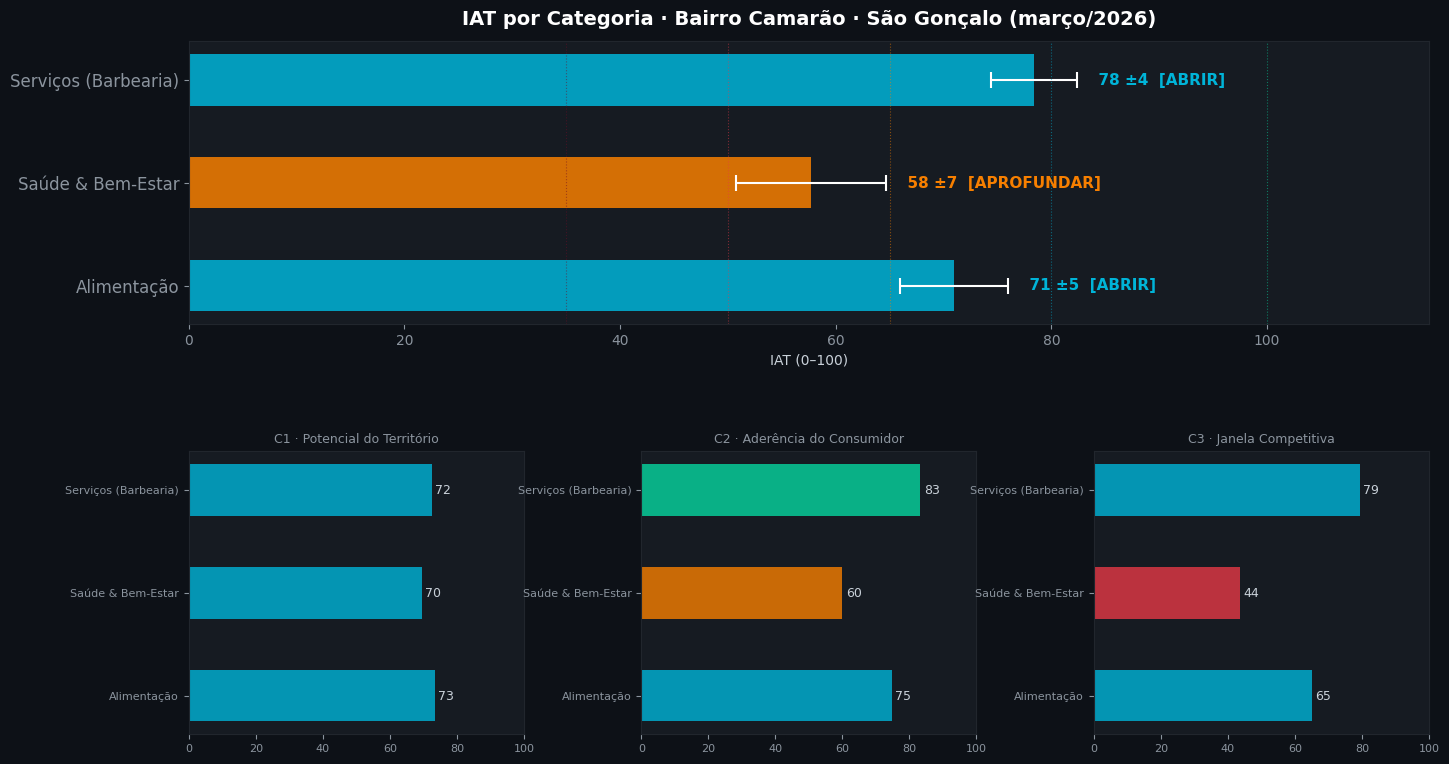
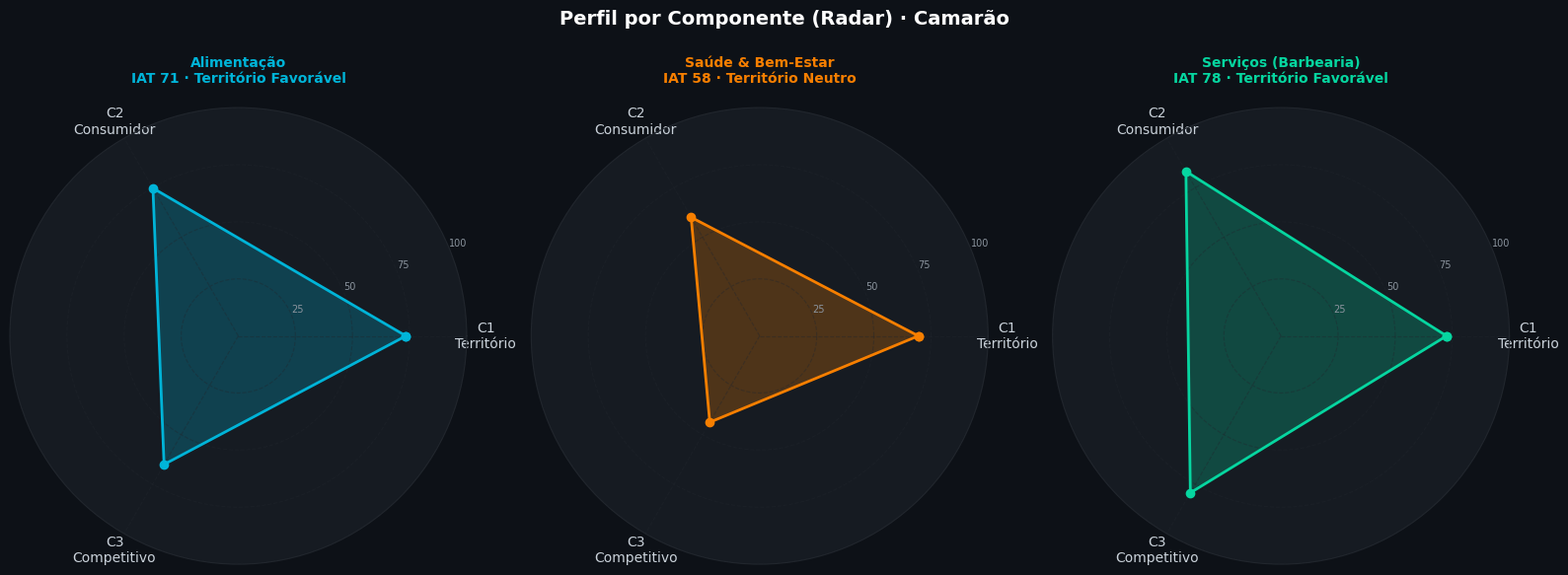
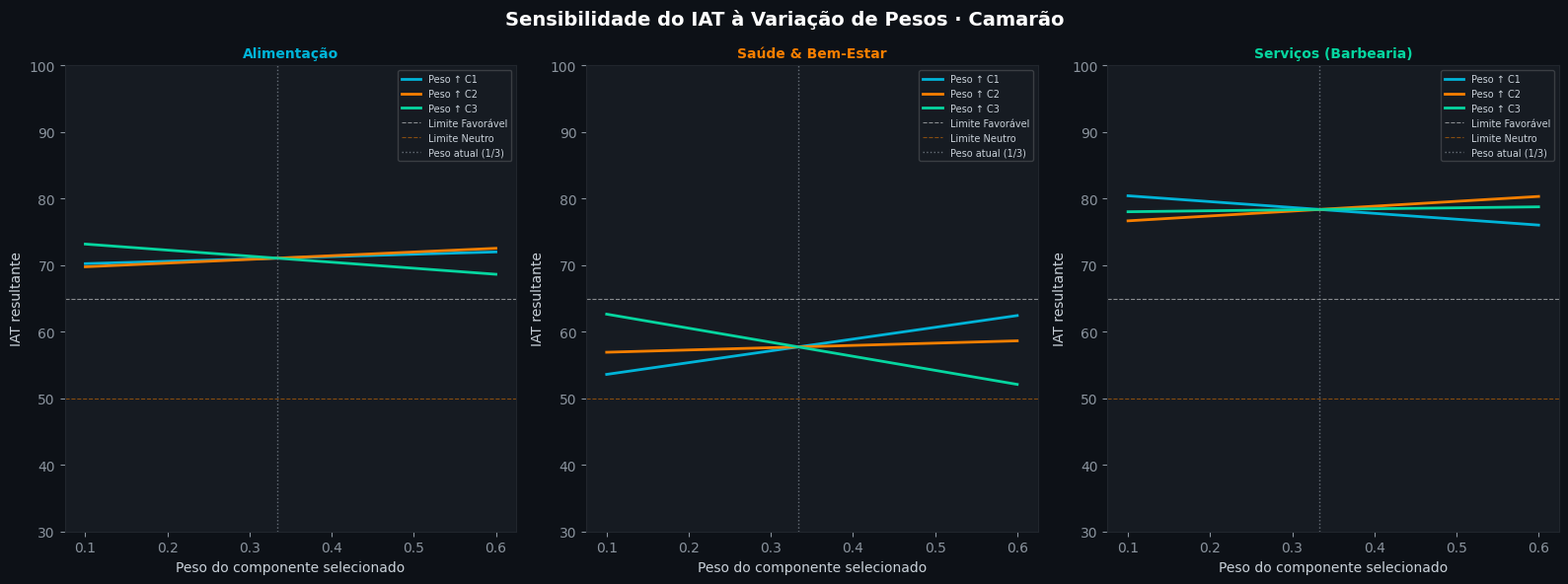

The script that saved these images, in order:
"""
Locus · Índice de Aderência Territorial (IAT)
=============================================
Implementação do método de scoring territorial da Locus
Inteligência de Mercado para avaliação de abertura de negócios
por bairro.

Autor: Andrade / Locus Inteligência de Mercado
São Gonçalo, RJ · 2026
"""

import json
import numpy as np
import pandas as pd
import matplotlib.pyplot as plt
import matplotlib.patches as mpatches
from matplotlib.patches import FancyBboxPatch
import matplotlib.gridspec as gridspec
from math import pi
import warnings
warnings.filterwarnings("ignore")

# ── Configuração visual ──────────────────────────────────────────────────────
plt.rcParams.update({
    "figure.facecolor": "#0d1117",
    "axes.facecolor":   "#161b22",
    "axes.edgecolor":   "#21262d",
    "axes.labelcolor":  "#c9d1d9",
    "xtick.color":      "#8b949e",
    "ytick.color":      "#8b949e",
    "text.color":       "#c9d1d9",
    "grid.color":       "#21262d",
    "grid.linestyle":   "--",
    "grid.alpha":       0.4,
    "font.family":      "DejaVu Sans",
})

COR_IDEAL      = "#06d6a0"  # 80-100
COR_FAVORAVEL  = "#00b4d8"  # 65-79
COR_NEUTRO     = "#f77f00"  # 50-64
COR_DESAFIADOR = "#e63946"  # 35-49
COR_INVIAVEL   = "#6e0d25"  # 0-34

def cor_por_iat(score):
    if score >= 80: return COR_IDEAL
    if score >= 65: return COR_FAVORAVEL
    if score >= 50: return COR_NEUTRO
    if score >= 35: return COR_DESAFIADOR
    return COR_INVIAVEL

def classificacao(score):
    if score >= 80: return "Território Ideal"
    if score >= 65: return "Território Favorável"
    if score >= 50: return "Território Neutro"
    if score >= 35: return "Território Desafiador"
    return "Território Inviável"

def veredito(score):
    if score >= 65: return "ABRIR"
    if score >= 50: return "APROFUNDAR"
    if score >= 35: return "ALTO RISCO"
    return "NÃO RECOMENDADO"


# ════════════════════════════════════════════════════════════════════════════
# CLASSE PRINCIPAL — IATCalculator
# ════════════════════════════════════════════════════════════════════════════

class IATCalculator:
    """
    Calcula o Índice de Aderência Territorial (IAT) para uma combinação
    de bairro × categoria de negócio.

    O IAT é composto por 3 componentes com peso igual:
        C1 · Potencial do Território  (infraestrutura, renda, densidade)
        C2 · Aderência do Consumidor  (perfil etário, ticket, frequência)
        C3 · Janela Competitiva       (concorrência, qualidade, tendência)

    Cada componente é calculado como média ponderada de seus subfatores,
    todos normalizados em escala 0–100.
    """

    # Pesos dos componentes no IAT final
    PESOS_COMPONENTES = {"c1": 1/3, "c2": 1/3, "c3": 1/3}

    # Subfatores e pesos dentro de cada componente
    SUBFATORES = {
        "c1": {
            "densidade_populacional": 0.30,
            "renda_adequada_ticket":  0.30,
            "mobilidade_acesso":      0.25,
            "infraestrutura_basica":  0.15,
        },
        "c2": {
            "perfil_etario":          0.30,
            "demanda_digital":        0.20,
            "frequencia_consumo":     0.25,
            "compatibilidade_ticket": 0.25,
        },
        "c3": {
            "densidade_concorrencia": 0.30,
            "gap_qualidade":          0.30,
            "tendencia_setor":        0.25,
            "barreira_redes":         0.15,
        },
    }

    def __init__(self, territorio: str, categoria: str):
        self.territorio = territorio
        self.categoria  = categoria
        self.inputs     = {}
        self.scores     = {}
        self.ic         = 5  # Intervalo de Confiança padrão

    def carregar_inputs(self, inputs: dict):
        """
        Recebe um dicionário com os scores brutos (0–100) de cada subfator.
        Estrutura esperada:
        {
          "c1": {"densidade_populacional": 70, "renda_adequada_ticket": 75, ...},
          "c2": {...},
          "c3": {...},
          "ic": 5   # opcional — intervalo de confiança
        }
        """
        self.inputs = inputs
        if "ic" in inputs:
            self.ic = inputs["ic"]
        return self

    def _calcular_componente(self, componente: str) -> float:
        """Média ponderada dos subfatores de um componente."""
        pesos   = self.SUBFATORES[componente]
        valores = self.inputs[componente]
        score   = sum(pesos[sf] * valores[sf] for sf in pesos)
        return round(score, 2)

    def calcular(self) -> dict:
        """Calcula o IAT completo e retorna o resultado estruturado."""
        c1 = self._calcular_componente("c1")
        c2 = self._calcular_componente("c2")
        c3 = self._calcular_componente("c3")

        iat = round(
            c1 * self.PESOS_COMPONENTES["c1"] +
            c2 * self.PESOS_COMPONENTES["c2"] +
            c3 * self.PESOS_COMPONENTES["c3"],
            1
        )

        self.scores = {
            "territorio":      self.territorio,
            "categoria":       self.categoria,
            "c1":              c1,
            "c2":              c2,
            "c3":              c3,
            "iat":             iat,
            "ic":              self.ic,
            "iat_min":         max(0,   round(iat - self.ic, 1)),
            "iat_max":         min(100, round(iat + self.ic, 1)),
            "classificacao":   classificacao(iat),
            "veredito":        veredito(iat),
        }
        return self.scores

    def relatorio_texto(self) -> str:
        s = self.scores
        linha = "─" * 58
        return f"""
{linha}
LOCUS · IAT — {s['territorio'].upper()}
Categoria: {s['categoria']}
{linha}
  C1 · Potencial do Território  : {s['c1']:>6.1f}
  C2 · Aderência do Consumidor  : {s['c2']:>6.1f}
  C3 · Janela Competitiva       : {s['c3']:>6.1f}
{linha}
  IAT FINAL  : {s['iat']:>5.1f}  ±{s['ic']}
  Intervalo  : [{s['iat_min']} – {s['iat_max']}]
  Classe     : {s['classificacao']}
  Veredito   : {s['veredito']}
{linha}
"""


# ════════════════════════════════════════════════════════════════════════════
# DADOS DO RELATÓRIO PILOTO — BAIRRO CAMARÃO
# ════════════════════════════════════════════════════════════════════════════

CAMARAO_DATA = {
    "Alimentação": {
        "ic": 5,
        "c1": {
            "densidade_populacional": 68,
            "renda_adequada_ticket":  75,
            "mobilidade_acesso":      80,
            "infraestrutura_basica":  70,
        },
        "c2": {
            "perfil_etario":          80,
            "demanda_digital":        70,
            "frequencia_consumo":     75,
            "compatibilidade_ticket": 72,
        },
        "c3": {
            "densidade_concorrencia": 60,
            "gap_qualidade":          70,
            "tendencia_setor":        65,
            "barreira_redes":         65,
        },
    },
    "Saúde & Bem-Estar": {
        "ic": 7,
        "c1": {
            "densidade_populacional": 68,
            "renda_adequada_ticket":  62,
            "mobilidade_acesso":      80,
            "infraestrutura_basica":  70,
        },
        "c2": {
            "perfil_etario":          65,
            "demanda_digital":        55,
            "frequencia_consumo":     58,
            "compatibilidade_ticket": 60,
        },
        "c3": {
            "densidade_concorrencia": 38,
            "gap_qualidade":          50,
            "tendencia_setor":        45,
            "barreira_redes":         40,
        },
    },
    "Serviços (Barbearia)": {
        "ic": 4,
        "c1": {
            "densidade_populacional": 68,
            "renda_adequada_ticket":  72,
            "mobilidade_acesso":      80,
            "infraestrutura_basica":  70,
        },
        "c2": {
            "perfil_etario":          88,
            "demanda_digital":        78,
            "frequencia_consumo":     85,
            "compatibilidade_ticket": 80,
        },
        "c3": {
            "densidade_concorrencia": 82,
            "gap_qualidade":          80,
            "tendencia_setor":        78,
            "barreira_redes":         75,
        },
    },
}

# Salva os inputs em JSON para rastreabilidade
import os
os.makedirs("data", exist_ok=True)
os.makedirs("outputs", exist_ok=True)

with open("data/camarao_inputs.json", "w", encoding="utf-8") as f:
    json.dump(CAMARAO_DATA, f, ensure_ascii=False, indent=2)


# ════════════════════════════════════════════════════════════════════════════
# EXECUÇÃO — Calcular IAT para todas as categorias
# ════════════════════════════════════════════════════════════════════════════

resultados = []
calculadoras = {}

for categoria, dados in CAMARAO_DATA.items():
    calc = IATCalculator(territorio="Camarão · São Gonçalo", categoria=categoria)
    calc.carregar_inputs(dados)
    resultado = calc.calcular()
    resultados.append(resultado)
    calculadoras[categoria] = calc
    print(calc.relatorio_texto())

df = pd.DataFrame(resultados)
df.to_csv("outputs/relatorio_camarao.csv", index=False)
print("✓ CSV exportado: outputs/relatorio_camarao.csv\n")


# ════════════════════════════════════════════════════════════════════════════
# VISUALIZAÇÃO 1 — Painel comparativo IAT
# ════════════════════════════════════════════════════════════════════════════

fig = plt.figure(figsize=(16, 9))
gs  = gridspec.GridSpec(2, 3, figure=fig, hspace=0.45, wspace=0.35)

ax_main = fig.add_subplot(gs[0, :])   # barra horizontal principal
ax_c1   = fig.add_subplot(gs[1, 0])
ax_c2   = fig.add_subplot(gs[1, 1])
ax_c3   = fig.add_subplot(gs[1, 2])

fig.patch.set_facecolor("#0d1117")

# ── Painel principal: IAT com IC ──────────────────────────────────────────
categorias = df["categoria"].tolist()
iats       = df["iat"].tolist()
ics        = df["ic"].tolist()
cores      = [cor_por_iat(v) for v in iats]
vereditos  = df["veredito"].tolist()

y = range(len(categorias))
bars = ax_main.barh(y, iats, color=cores, alpha=0.85, height=0.5)
ax_main.errorbar(iats, list(y), xerr=ics, fmt="none",
                 ecolor="#ffffff", elinewidth=1.5, capsize=6, capthick=1.5)

# Escala de classificação (fundo)
for limite, cor, label in [
    (35, "#6e0d25", "Inviável"), (50, "#e63946", "Desafiador"),
    (65, "#f77f00", "Neutro"),   (80, "#00b4d8", "Favorável"), (100, "#06d6a0", "Ideal")
]:
    ax_main.axvline(limite, color=cor, linestyle=":", linewidth=0.8, alpha=0.5)

for bar, iat, ic, verd, cor in zip(bars, iats, ics, vereditos, cores):
    ax_main.text(iat + ic + 1, bar.get_y() + bar.get_height()/2,
                 f"  {iat:.0f} ±{ic}  [{verd}]",
                 va="center", fontsize=11, fontweight="bold", color=cor)

ax_main.set_yticks(list(y))
ax_main.set_yticklabels(categorias, fontsize=12)
ax_main.set_xlim(0, 115)
ax_main.set_xlabel("IAT (0–100)")
ax_main.set_title("IAT por Categoria · Bairro Camarão · São Gonçalo (março/2026)",
                   fontsize=14, fontweight="bold", pad=12, color="#ffffff")
ax_main.set_facecolor("#161b22")

# ── Sub-painéis: C1, C2, C3 ──────────────────────────────────────────────
comp_labels = {"c1": "C1 · Potencial do Território",
               "c2": "C2 · Aderência do Consumidor",
               "c3": "C3 · Janela Competitiva"}

for ax, comp, ax_label in zip([ax_c1, ax_c2, ax_c3],
                               ["c1", "c2", "c3"],
                               comp_labels.values()):
    vals = df[comp].tolist()
    ax.barh(categorias, vals, color=[cor_por_iat(v) for v in vals], alpha=0.8, height=0.5)
    for i, v in enumerate(vals):
        ax.text(v + 1, i, f"{v:.0f}", va="center", fontsize=9, color="#c9d1d9")
    ax.set_xlim(0, 100)
    ax.set_title(ax_label, fontsize=9, color="#8b949e", pad=6)
    ax.set_facecolor("#161b22")
    ax.tick_params(labelsize=8)

plt.savefig("outputs/01_iat_comparativo.png", dpi=150, bbox_inches="tight",
            facecolor="#0d1117")
plt.close()
print("✓ Gráfico 1: IAT comparativo")


# ════════════════════════════════════════════════════════════════════════════
# VISUALIZAÇÃO 2 — Radar por categoria
# ════════════════════════════════════════════════════════════════════════════

fig, axes = plt.subplots(1, 3, figsize=(16, 6),
                          subplot_kw=dict(polar=True))
fig.patch.set_facecolor("#0d1117")
fig.suptitle("Perfil por Componente (Radar) · Camarão", fontsize=14,
             fontweight="bold", color="#ffffff", y=1.02)

labels_radar = ["C1\nTerritório", "C2\nConsumidor", "C3\nCompetitivo"]
N = 3
angles = [n / float(N) * 2 * pi for n in range(N)]
angles += angles[:1]

for ax, row, cor in zip(axes, resultados, [COR_FAVORAVEL, COR_NEUTRO, COR_IDEAL]):
    vals = [row["c1"], row["c2"], row["c3"]]
    vals += vals[:1]

    ax.set_facecolor("#161b22")
    ax.plot(angles, vals, "o-", linewidth=2, color=cor)
    ax.fill(angles, vals, alpha=0.25, color=cor)

    ax.set_xticks(angles[:-1])
    ax.set_xticklabels(labels_radar, size=10, color="#c9d1d9")
    ax.set_ylim(0, 100)
    ax.set_yticks([25, 50, 75, 100])
    ax.set_yticklabels(["25", "50", "75", "100"], size=7, color="#8b949e")
    ax.grid(color="#21262d", linewidth=0.8)
    ax.spines["polar"].set_color("#21262d")

    iat = row["iat"]
    ax.set_title(f"{row['categoria']}\nIAT {iat:.0f} · {row['classificacao']}",
                 pad=18, fontsize=10, fontweight="bold", color=cor)

plt.tight_layout()
plt.savefig("outputs/02_radar_componentes.png", dpi=150, bbox_inches="tight",
            facecolor="#0d1117")
plt.close()
print("✓ Gráfico 2: radar por componente")


# ════════════════════════════════════════════════════════════════════════════
# VISUALIZAÇÃO 3 — Análise de sensibilidade de pesos
# ════════════════════════════════════════════════════════════════════════════

fig, axes = plt.subplots(1, 3, figsize=(16, 6))
fig.patch.set_facecolor("#0d1117")
fig.suptitle("Sensibilidade do IAT à Variação de Pesos · Camarão",
             fontsize=14, fontweight="bold", color="#ffffff")

peso_range = np.linspace(0.1, 0.6, 50)

for ax, row, cor in zip(axes, resultados, [COR_FAVORAVEL, COR_NEUTRO, COR_IDEAL]):
    iats_c1, iats_c2, iats_c3 = [], [], []
    for p in peso_range:
        resto = (1 - p) / 2
        iats_c1.append(row["c1"] * p + row["c2"] * resto + row["c3"] * resto)
        iats_c2.append(row["c1"] * resto + row["c2"] * p + row["c3"] * resto)
        iats_c3.append(row["c1"] * resto + row["c2"] * resto + row["c3"] * p)

    ax.plot(peso_range, iats_c1, label="Peso ↑ C1", color=COR_FAVORAVEL, linewidth=2)
    ax.plot(peso_range, iats_c2, label="Peso ↑ C2", color=COR_NEUTRO,   linewidth=2)
    ax.plot(peso_range, iats_c3, label="Peso ↑ C3", color=COR_IDEAL,    linewidth=2)

    ax.axhline(65, color="#ffffff", linestyle="--", linewidth=0.8, alpha=0.5, label="Limite Favorável")
    ax.axhline(50, color="#f77f00", linestyle="--", linewidth=0.8, alpha=0.5, label="Limite Neutro")
    ax.axvline(1/3, color="#8b949e", linestyle=":", linewidth=1, alpha=0.7, label="Peso atual (1/3)")

    ax.set_facecolor("#161b22")
    ax.set_title(f"{row['categoria']}", fontsize=10, color=cor, fontweight="bold")
    ax.set_xlabel("Peso do componente selecionado")
    ax.set_ylabel("IAT resultante")
    ax.set_ylim(30, 100)
    ax.legend(fontsize=7, framealpha=0.2)

plt.tight_layout()
plt.savefig("outputs/03_sensibilidade.png", dpi=150, bbox_inches="tight",
            facecolor="#0d1117")
plt.close()
print("✓ Gráfico 3: análise de sensibilidade")


# ════════════════════════════════════════════════════════════════════════════
# RESUMO FINAL
# ════════════════════════════════════════════════════════════════════════════

print("\n" + "═" * 58)
print("LOCUS · RESUMO FINAL — BAIRRO CAMARÃO")
print("═" * 58)
for r in resultados:
    iat = r["iat"]
    cor_txt = {"ABRIR": "✅", "APROFUNDAR": "⚠️ ", "ALTO RISCO": "🔴"}.get(r["veredito"], "❓")
    print(f"{cor_txt}  {r['categoria']:<25} IAT {iat:>5.1f} ±{r['ic']}  →  {r['veredito']}")

print("═" * 58)
print("\n✅ Pipeline completo. Outputs em /outputs/")
print("   Locus · inteligência do lugar · São Gonçalo, RJ · 2026")
